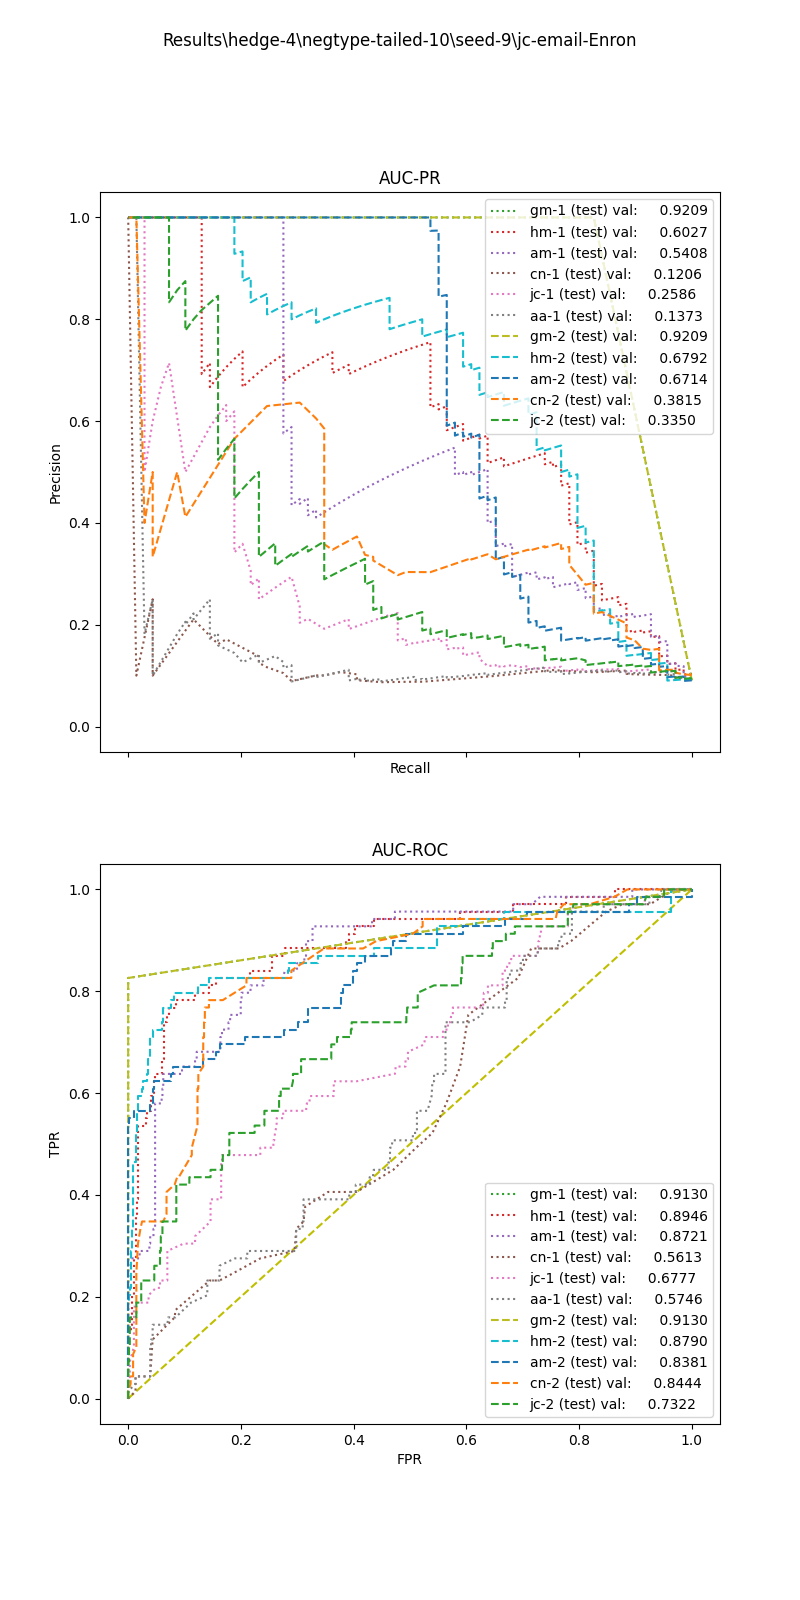

The data file committed next to this chart (first rows):
, input_dim1, pred_dim1, input_dim2, pred_dim2, input_dim3, pred_dim3, label
0, 4.608, 0.0, 0.1333, 0.0, , , 1.0
1, 8.972, 0.0, 0.03509, 0.0, , , 1.0
2, 2.627, 0.0, 0.1176, 0.0, , , 1.0
3, 6.237, 0.0, 0.01053, 0.0, , , 1.0
4, 3.675, 0.0, 0.0, 0.0, , , 1.0
5, 8.972, 0.0, 0.03774, 0.0, , , 1.0
6, 4.553, 0.0, 0.03175, 0.0, , , 1.0
7, 3.794, 0.0, 0.03704, 0.0, , , 1.0
8, 5.061, 0.0, 0.06667, 0.0, , , 1.0
9, 8.266, 0.0, 0.0625, 0.0, , , 1.0
10, 7.337, 0.0, 0.0, 0.0, , , 1.0
11, 6.325, 0.0, 0.07143, 0.0, , , 1.0
12, 8.136, 0.0, 0.0625, 0.0, , , 1.0
13, 3.433, 0.0, 0.1176, 0.0, , , 1.0
14, 4.36, 0.0, 0.07692, 0.0, , , 1.0
15, 3.789, 0.0, 0.02041, 0.0, , , 1.0
16, 2.268, 0.0, 0.0, 0.0, , , 1.0
17, 4.36, 0.0, 0.125, 0.0, , , 1.0
18, 2.158, 0.0, 0.125, 0.0, , , 1.0
19, 4.454, 0.0, 0.1111, 0.0, , , 1.0
20, 6.23, 0.0, 0.03774, 0.0, , , 1.0
21, 5.313, 0.0, 0.01075, 0.0, , , 1.0
22, 8.921, 0.0, 0.03279, 0.0, , , 1.0
23, 8.841, 0.0, 0.04082, 0.0, , , 1.0
24, 4.309, 0.0, 0.09091, 0.0, , , 1.0
25, 6.042, 0.0, 0.0, 0.0, , , 1.0
26, 1.149, 0.0, 0.0, 0.0, , , 1.0
27, 4.562, 0.0, 0.1111, 0.0, , , 1.0
28, 4.553, 0.0, 0.08, 0.0, , , 1.0
29, 5.091, 0.0, 0.04545, 0.0, , , 1.0
30, 12.37, 0.0, 0.04651, 0.0, , , 1.0
31, 1.885, 0.0, 0.125, 0.0, , , 1.0
32, 4.562, 0.0, 0.1176, 0.0, , , 1.0
33, 3.61, 0.0, 0.0, 0.0, , , 1.0
34, 3.596, 0.0, 0.03226, 0.0, , , 1.0
35, 4.608, 0.0, 0.1, 0.0, , , 1.0
36, 8.972, 0.0, 0.03509, 0.0, , , 1.0
37, 4.608, 0.0, 0.1333, 0.0, , , 1.0
38, 7.408, 0.0, 0.05128, 0.0, , , 1.0
39, 6.011, 0.0, 0.08333, 0.0, , , 1.0
40, 3.61, 0.0, 0.1, 0.0, , , 1.0
41, 7.195, 0.0, 0.0, 0.0, , , 1.0
42, 5.151, 0.0, 0.05882, 0.0, , , 1.0
43, 7.358, 0.0, 0.04082, 0.0, , , 1.0
44, 2.581, 0.0, 0.0, 0.0, , , 1.0
45, 5.061, 0.0, 0.08333, 0.0, , , 1.0
46, 8.205, 0.0, 0.04167, 0.0, , , 1.0
47, 5.112, 0.0, 0.03704, 0.0, , , 1.0
48, 3.317, 0.0, 0.1176, 0.0, , , 1.0
49, 2.164, 0.0, 0.0, 0.0, , , 1.0
50, 8.186, 0.0, 0.04167, 0.0, , , 1.0
51, 8.266, 0.0, 0.01149, 0.0, , , 1.0
52, 4.375, 0.0, 0.07407, 0.0, , , 1.0
53, 8.743, 0.0, 0.03571, 0.0, , , 1.0
54, 4.346, 0.0, 0.1176, 0.0, , , 1.0
55, 5.295, 0.0, 0.0303, 0.0, , , 1.0
56, 8.597, 0.0, 0.03509, 0.0, , , 1.0
57, 4.81, 0.0, 0.02326, 0.0, , , 1.0
58, 4.381, 0.0, 0.05, 0.0, , , 1.0
59, 3.282, 0.0, 0.1667, 0.0, , , 1.0
... 700 more rows
